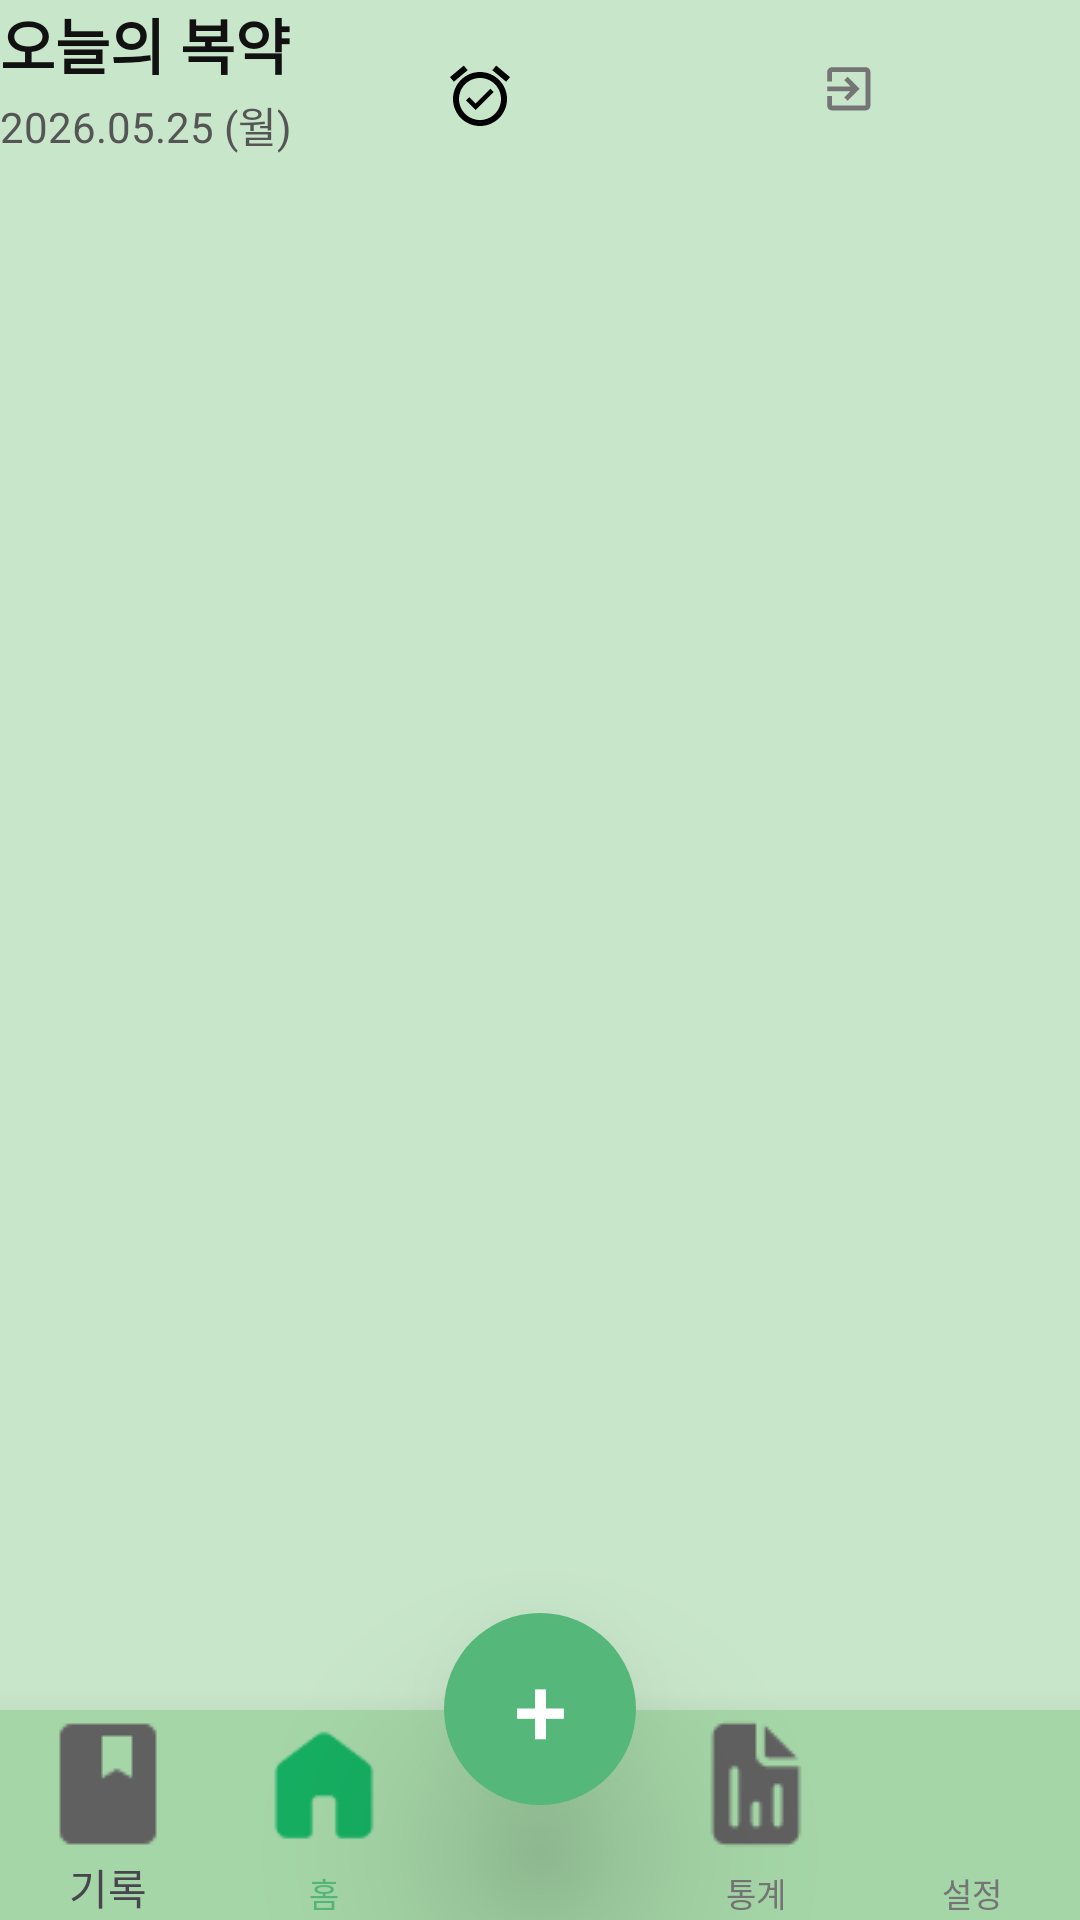

Reconstruct the res/layout file that produces this screen, plus the resources it refers to.
<!-- AndroidManifest.xml: application theme Theme.DrugHelper -->
<!-- res/layout/activity_main.xml -->
<?xml version="1.0" encoding="utf-8"?>
<RelativeLayout xmlns:android="http://schemas.android.com/apk/res/android"
    xmlns:app="http://schemas.android.com/apk/res-auto"
    xmlns:tools="http://schemas.android.com/tools"
    android:id="@+id/Loginmain"
    android:layout_width="match_parent"
    android:layout_height="match_parent"
    android:background="#C8E6C9"
    android:orientation="vertical"
    tools:context=".MainActivity">

    <View
        android:id="@+id/view2"
        android:layout_width="wrap_content"
        android:layout_height="1dp" />

    <androidx.appcompat.widget.Toolbar
        android:id="@+id/toolbar_main"
        android:layout_width="match_parent"
        android:layout_height="?attr/actionBarSize"
        android:background="#C8E6C9"
        app:contentInsetStart="0dp"
        app:contentInsetEnd="0dp"
        app:contentInsetLeft="0dp"
        app:contentInsetRight="0dp"

        android:padding="0dp"
        android:elevation="0dp">

        <LinearLayout
            android:layout_width="wrap_content"
            android:layout_height="match_parent"
            android:layout_gravity="start|center_vertical"
            android:orientation="vertical">

            <TextView
                android:layout_width="wrap_content"
                android:layout_height="wrap_content"
                android:text="오늘의 복약"
                android:textColor="#111111"
                android:textSize="20sp"
                android:textStyle="bold" />

            <TextView
                android:id="@+id/tv_toolbar_date"
                android:layout_width="wrap_content"
                android:layout_height="wrap_content"
                android:layout_marginTop="2dp"
                android:text="2026.05.25 (월)"
                android:textColor="#555555"
                android:textSize="14sp" />
        </LinearLayout>

        <LinearLayout
            android:layout_width="match_parent"
            android:layout_height="match_parent"
            android:orientation="horizontal"
            android:paddingEnd="12dp">

            <ImageButton
                android:id="@+id/alarm"
                android:layout_width="0dp"
                android:layout_height="match_parent"
                android:layout_weight="1"
                android:background="?android:attr/selectableItemBackground"
                android:contentDescription="알림 설정"
                android:minWidth="48dp"
                android:minHeight="48dp"
                android:onClick="onClick"
                android:scaleType="centerInside"
                android:weightSum="2"
                app:srcCompat="@drawable/alarm_on" />

            <ImageButton
                android:id="@+id/logout_image"
                android:layout_width="0dp"
                android:layout_height="match_parent"
                android:layout_weight="1"
                android:background="?android:attr/selectableItemBackground"
                android:contentDescription="로그아웃"
                android:minWidth="48dp"
                android:minHeight="48dp"
                android:onClick="onClick"
                android:scaleType="centerInside"
                android:weightSum="2"
                app:srcCompat="@drawable/baseline_exit_to_app_24" />

        </LinearLayout>

    </androidx.appcompat.widget.Toolbar>




    <androidx.recyclerview.widget.RecyclerView
        android:id="@+id/timeMedicine"
        android:layout_width="match_parent"
        android:layout_height="300dp"
        android:layout_below="@id/toolbar_main"
        android:overScrollMode="always"
        android:scrollIndicators="bottom"
        tools:listitem="@layout/item">

    </androidx.recyclerview.widget.RecyclerView>

    <LinearLayout
        android:id="@+id/bottom_bar"
        android:layout_width="match_parent"
        android:layout_height="70dp"
        android:layout_alignParentBottom="true"
        android:background="#A5D6A7"
        android:elevation="16dp"
        android:orientation="horizontal"
        android:weightSum="5">

        <LinearLayout
            android:id="@+id/record_layout"
            android:layout_width="0dp"
            android:layout_height="match_parent"
            android:layout_weight="1"
            android:gravity="center"
            android:orientation="vertical">

            <ImageButton
                android:id="@+id/record"
                android:layout_width="48dp"
                android:layout_height="48dp"
                android:background="?android:attr/selectableItemBackground"
                android:contentDescription="기록"
                android:scaleType="centerInside"
                app:srcCompat="@drawable/icon1" />

            <TextView
                android:id="@+id/record_text"
                android:layout_width="wrap_content"
                android:layout_height="wrap_content"
                android:gravity="center"
                android:text="기록" />
        </LinearLayout>

        <LinearLayout
            android:id="@+id/home_layout"
            android:layout_width="0dp"
            android:layout_height="match_parent"
            android:layout_weight="1"
            android:orientation="vertical"
            android:gravity="center"
            android:clickable="true"
            android:focusable="true"
            android:onClick="onClick">

            <ImageButton
                android:id="@+id/home_image"
                android:layout_width="48dp"
                android:layout_height="48dp"
                android:background="?android:attr/selectableItemBackground"
                android:contentDescription="home"
                android:scaleType="centerInside"
                app:srcCompat="@drawable/icon8" />

            <TextView
                android:id="@+id/home_text"
                android:layout_width="wrap_content"
                android:layout_height="wrap_content"
                android:layout_marginTop="4dp"
                android:text="홈"
                android:textColor="#56B77A"
                android:textSize="11sp" />
        </LinearLayout>


        <View
            android:layout_width="0dp"
            android:layout_height="match_parent"
            android:layout_weight="1" />

        <LinearLayout
            android:id="@+id/statics_layout"
            android:layout_width="0dp"
            android:layout_height="match_parent"
            android:layout_weight="1"
            android:orientation="vertical"
            android:gravity="center"
            android:clickable="true"
            android:focusable="true"
            android:onClick="onClick">

            <ImageButton
                android:id="@+id/statics_image"
                android:layout_width="48dp"
                android:layout_height="48dp"
                android:background="?android:attr/selectableItemBackground"
                android:contentDescription="statics"
                android:scaleType="centerInside"
                app:srcCompat="@drawable/icon5" />

            <TextView
                android:layout_width="wrap_content"
                android:layout_height="wrap_content"
                android:layout_marginTop="4dp"
                android:text="통계"
                android:textColor="#757575"
                android:textSize="11sp" />
        </LinearLayout>

        <LinearLayout
            android:id="@+id/setting_layout"
            android:layout_width="0dp"
            android:layout_height="match_parent"
            android:layout_weight="1"
            android:orientation="vertical"
            android:gravity="center"
            android:clickable="true"
            android:focusable="true"
            android:onClick="onClick">

            <ImageButton
                android:id="@+id/setting_image"
                android:layout_width="48dp"
                android:layout_height="48dp"
                android:background="?android:attr/selectableItemBackground"
                android:contentDescription="setting"
                android:scaleType="centerInside"
                app:srcCompat="@drawable/icon3" />

            <TextView
                android:layout_width="wrap_content"
                android:layout_height="wrap_content"
                android:layout_marginTop="4dp"
                android:text="설정"
                android:textColor="#757575"
                android:textSize="11sp" />
        </LinearLayout>

    </LinearLayout>

    <androidx.appcompat.widget.AppCompatButton
        android:id="@+id/fab"
        android:layout_width="64dp"
        android:layout_height="64dp"
        android:layout_above="@id/bottom_bar"
        android:layout_centerHorizontal="true"
        android:layout_marginBottom="-32dp"
        android:background="@drawable/circle_green"
        android:elevation="16dp"
        android:gravity="center"
        android:onClick="onClick"
        android:stateListAnimator="@null"
        android:text="+"
        android:textColor="#FFFFFF"
        android:textSize="32sp"
        android:translationZ="20dp" />
</RelativeLayout>
<!-- res/layout/item.xml (included above) -->
<?xml version="1.0" encoding="utf-8"?>
<LinearLayout xmlns:android="http://schemas.android.com/apk/res/android"
    xmlns:app="http://schemas.android.com/apk/res-auto"
    android:id="@+id/item"
    android:layout_width="match_parent"
    android:layout_height="wrap_content">

    <LinearLayout
        android:id="@+id/text"
        android:layout_width="0dp"
        android:layout_height="match_parent"
        android:layout_weight="1"
        android:orientation="vertical">

        <TextView
            android:id="@+id/info_text"
            android:layout_width="match_parent"
            android:layout_height="44dp"
            android:layout_gravity="center_vertical"
            android:gravity="center"
            android:text="default"
            android:textSize="16sp" />

        <TextView
            android:id="@+id/time_text"
            android:layout_width="match_parent"
            android:layout_height="match_parent"
            android:layout_gravity="center_vertical"
            android:gravity="center"
            android:text="time_text" />

    </LinearLayout>

    <LinearLayout
        android:layout_width="0dp"
        android:layout_height="match_parent"
        android:layout_weight="1"
        android:orientation="vertical">

        <TextView
            android:id="@+id/notEat"
            android:layout_width="match_parent"
            android:layout_height="50dp"
            android:layout_weight="1"
            android:icon="@drawable/warning"
            android:text="복용 불가" />

        <ImageView
            android:id="@+id/warn"
            android:layout_width="match_parent"
            android:layout_height="wrap_content"
            android:layout_weight="1"
            android:visibility="invisible"
            app:srcCompat="@drawable/warning" />
    </LinearLayout>

    <ImageView
        android:id="@+id/drugImage"
        android:layout_width="0dp"
        android:layout_height="80dp"
        android:layout_gravity="right"
        android:layout_weight="1"
        android:scaleType="centerInside"
        app:srcCompat="@drawable/medicine" />

</LinearLayout>
<!-- resources referenced by this layout -->
<resources>
  <!-- drawable alarm_on (drawable) -->
  <vector xmlns:android="http://schemas.android.com/apk/res/android" android:height="24dp" android:tint="#000000" android:viewportHeight="24" android:viewportWidth="24" android:width="24dp">
        
      <path android:fillColor="@android:color/white" android:pathData="M22,5.72l-4.6,-3.86 -1.29,1.53 4.6,3.86L22,5.72zM7.88,3.39L6.6,1.86 2,5.71l1.29,1.53 4.59,-3.85zM12,4c-4.97,0 -9,4.03 -9,9s4.02,9 9,9c4.97,0 9,-4.03 9,-9s-4.03,-9 -9,-9zM12,20c-3.87,0 -7,-3.13 -7,-7s3.13,-7 7,-7 7,3.13 7,7 -3.13,7 -7,7zM10.54,14.53L8.41,12.4l-1.06,1.06 3.18,3.18 6,-6 -1.06,-1.06 -4.93,4.95z"/>
      
  </vector>
  <!-- drawable baseline_exit_to_app_24 (drawable) -->
  <vector xmlns:android="http://schemas.android.com/apk/res/android"
      android:autoMirrored="true"
      android:width="24dp"         android:height="24dp"        android:tint="#757575"       android:viewportWidth="30"
      android:viewportHeight="30">
  
      <path
          android:fillColor="@android:color/white"
          android:pathData="M10.09,15.59L11.5,17l5,-5 -5,-5 -1.41,1.41L12.67,11H3v2h9.67l-2.58,2.59zM19,3H5c-1.11,0 -2,0.9 -2,2v4h2V5h14v14H5v-4H3v4c0,1.1 0.89,2 2,2h14c1.1,0 2,-0.9 2,-2V5c0,-1.1 -0.9,-2 -2,-2z"/>
  
  </vector>
  <!-- drawable circle_green (drawable) -->
  <?xml version="1.0" encoding="utf-8"?>
  <shape xmlns:android="http://schemas.android.com/apk/res/android"
      android:shape="oval">
      <solid android:color="#56B77A" /> </shape>
  <!-- drawable icon1: png bitmap (drawable, 398 bytes) -->
  <!-- drawable icon5: png bitmap (drawable, 601 bytes) -->
  <!-- drawable icon8: png bitmap (drawable, 625 bytes) -->
  <!-- drawable medicine: jpg bitmap (drawable, 380056 bytes) -->
  <!-- drawable warning: png bitmap (drawable, 1241 bytes) -->
  <style name="Theme.DrugHelper" parent="Base.Theme.DrugHelper" />
  <style name="Base.Theme.DrugHelper" parent="Theme.Material3.DayNight.NoActionBar">
          
          
      </style>
</resources>
